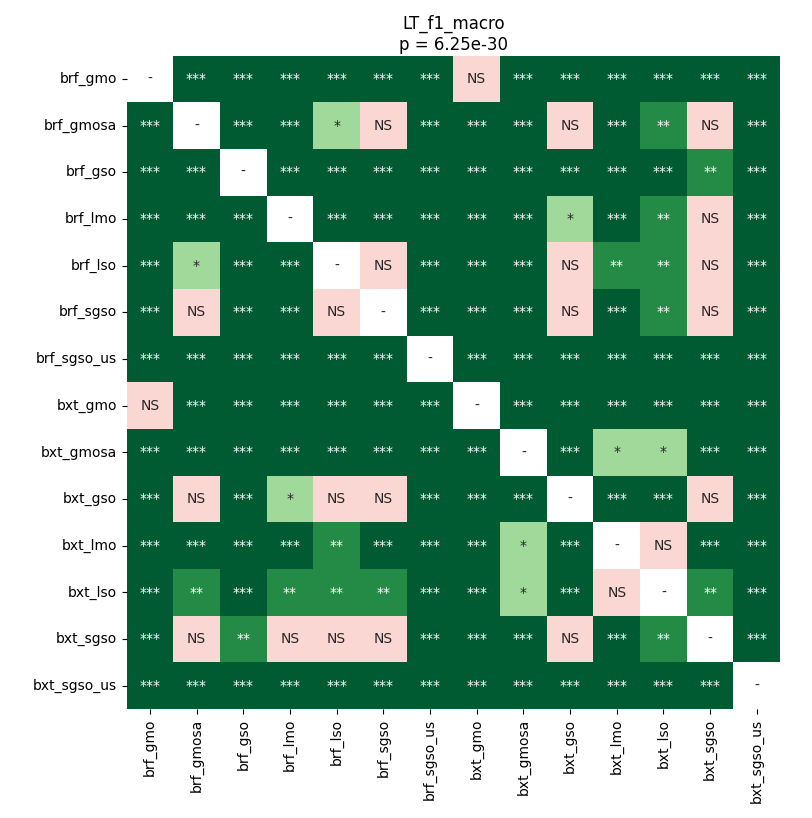

Data behind this chart, as committed beside it:
	brf_gmo	brf_gmosa	brf_gso	brf_lmo	brf_lso	brf_sgso	brf_sgso_us	bxt_gmo	bxt_gmosa	bxt_gso	bxt_lmo	bxt_lso	bxt_sgso	bxt_sgso_us
brf_gmo	1.0	4.3392181396484375e-05	4.3392181396484375e-05	4.3392181396484375e-05	4.3392181396484375e-05	4.3392181396484375e-05	4.3392181396484375e-05	0.08304	4.3392181396484375e-05	4.3392181396484375e-05	4.3392181396484375e-05	4.3392181396484375e-05	4.3392181396484375e-05	4.3392181396484375e-05
brf_gmosa	4.3392181396484375e-05	1.0	4.3392181396484375e-05	8.415453361742425e-05	0.0295	0.5525	4.3392181396484375e-05	4.3392181396484375e-05	4.3392181396484375e-05	1.0	4.3392181396484375e-05	0.005073	0.6032	4.3392181396484375e-05
brf_gso	4.3392181396484375e-05	4.3392181396484375e-05	1.0	4.3392181396484375e-05	4.3392181396484375e-05	4.3392181396484375e-05	4.3392181396484375e-05	4.3392181396484375e-05	4.3392181396484375e-05	4.3392181396484375e-05	4.3392181396484375e-05	8.415453361742425e-05	0.001006	4.3392181396484375e-05
brf_lmo	4.3392181396484375e-05	8.415453361742425e-05	4.3392181396484375e-05	1.0	4.3392181396484375e-05	4.3392181396484375e-05	4.3392181396484375e-05	4.3392181396484375e-05	4.3392181396484375e-05	0.01568	4.3392181396484375e-05	0.002121	0.0504	4.3392181396484375e-05
brf_lso	4.3392181396484375e-05	0.0295	4.3392181396484375e-05	4.3392181396484375e-05	1.0	0.5745	4.3392181396484375e-05	4.3392181396484375e-05	4.3392181396484375e-05	0.3266	0.001309	0.005073	0.4322	4.3392181396484375e-05
brf_sgso	4.3392181396484375e-05	0.5525	4.3392181396484375e-05	4.3392181396484375e-05	0.5745	1.0	4.3392181396484375e-05	4.3392181396484375e-05	4.3392181396484375e-05	0.3774	0.0005718	0.005073	0.3046	4.3392181396484375e-05
brf_sgso_us	4.3392181396484375e-05	4.3392181396484375e-05	4.3392181396484375e-05	4.3392181396484375e-05	4.3392181396484375e-05	4.3392181396484375e-05	1.0	4.3392181396484375e-05	4.3392181396484375e-05	4.3392181396484375e-05	4.3392181396484375e-05	4.3392181396484375e-05	4.3392181396484375e-05	4.3392181396484375e-05
bxt_gmo	0.08304	4.3392181396484375e-05	4.3392181396484375e-05	4.3392181396484375e-05	4.3392181396484375e-05	4.3392181396484375e-05	4.3392181396484375e-05	1.0	4.3392181396484375e-05	4.3392181396484375e-05	4.3392181396484375e-05	4.3392181396484375e-05	4.3392181396484375e-05	4.3392181396484375e-05
bxt_gmosa	4.3392181396484375e-05	4.3392181396484375e-05	4.3392181396484375e-05	4.3392181396484375e-05	4.3392181396484375e-05	4.3392181396484375e-05	4.3392181396484375e-05	4.3392181396484375e-05	1.0	4.3392181396484375e-05	0.03863	0.03863	4.3392181396484375e-05	4.3392181396484375e-05
bxt_gso	4.3392181396484375e-05	1.0	4.3392181396484375e-05	0.01568	0.3266	0.3774	4.3392181396484375e-05	4.3392181396484375e-05	4.3392181396484375e-05	1.0	4.3392181396484375e-05	0.0002901	0.5745	4.3392181396484375e-05
bxt_lmo	4.3392181396484375e-05	4.3392181396484375e-05	4.3392181396484375e-05	4.3392181396484375e-05	0.001309	0.0005718	4.3392181396484375e-05	4.3392181396484375e-05	0.03863	4.3392181396484375e-05	1.0	0.4907	4.3392181396484375e-05	4.3392181396484375e-05
bxt_lso	4.3392181396484375e-05	0.005073	8.415453361742425e-05	0.002121	0.005073	0.005073	4.3392181396484375e-05	4.3392181396484375e-05	0.03863	0.0002901	0.4907	1.0	0.001682	4.3392181396484375e-05
bxt_sgso	4.3392181396484375e-05	0.6032	0.001006	0.0504	0.4322	0.3046	4.3392181396484375e-05	4.3392181396484375e-05	4.3392181396484375e-05	0.5745	4.3392181396484375e-05	0.001682	1.0	4.3392181396484375e-05
bxt_sgso_us	4.3392181396484375e-05	4.3392181396484375e-05	4.3392181396484375e-05	4.3392181396484375e-05	4.3392181396484375e-05	4.3392181396484375e-05	4.3392181396484375e-05	4.3392181396484375e-05	4.3392181396484375e-05	4.3392181396484375e-05	4.3392181396484375e-05	4.3392181396484375e-05	4.3392181396484375e-05	1.0
